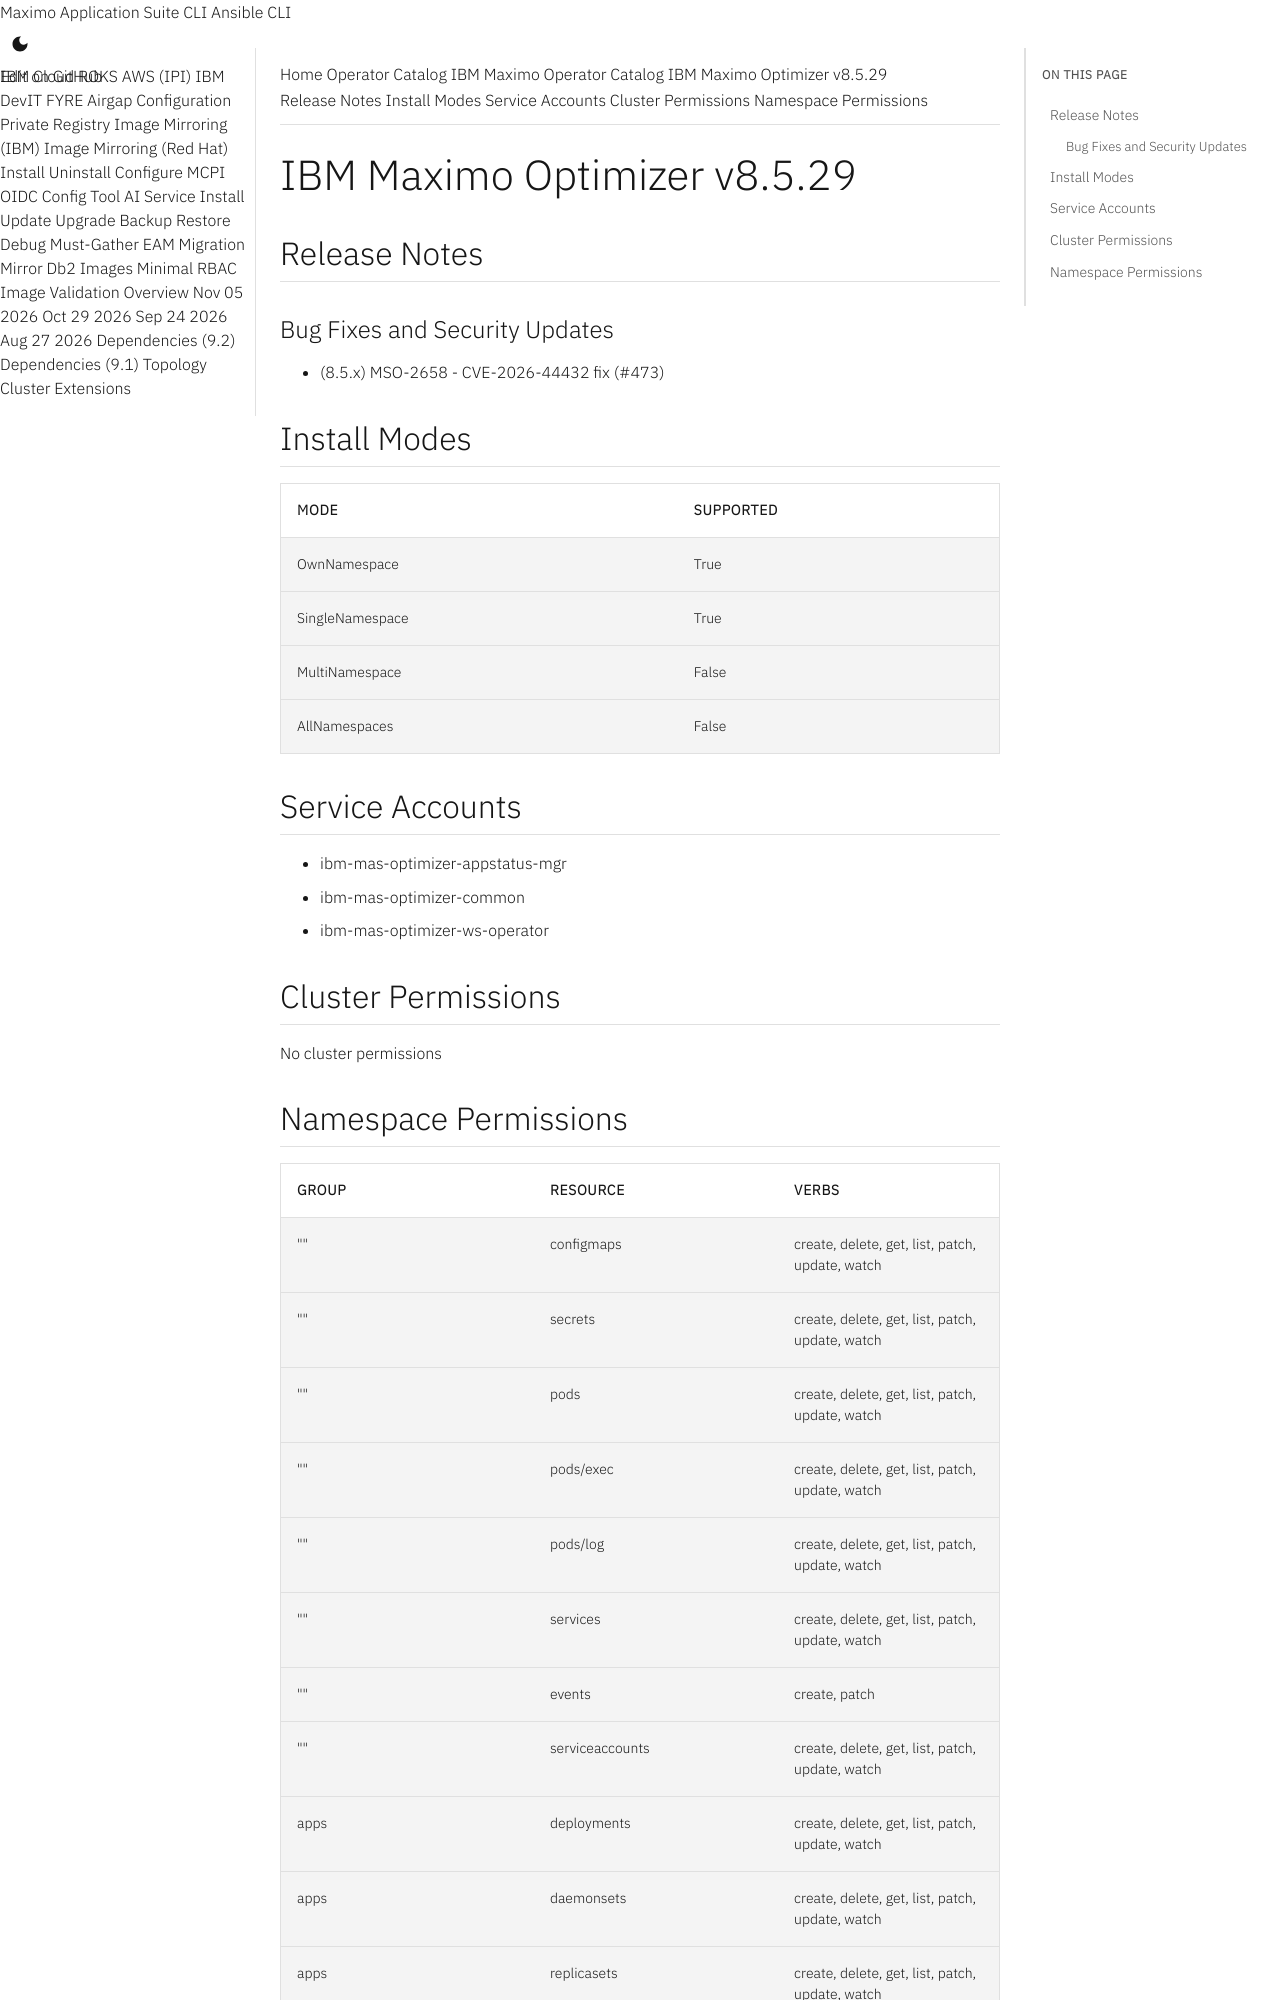

repository: ibm-mas/cli · page: catalogs/packages/ibm-mas-optimizer/8.5.29/index.html · generator: mkdocs

extra_breadcrumb_title_1: Operator Catalog
extra_breadcrumb_title_2: IBM Maximo Operator Catalog
extra_breadcrumb_url_2: ../../../
nav_title: Operator Catalog

IBM Maximo Optimizer v8.5.29
================================================================================

Release Notes
--------------------------------------------------------------------------------
### Bug Fixes and Security Updates
- (8.5.x) MSO-2658 - CVE-2026-44432 fix (#473)

Install Modes
--------------------------------------------------------------------------------
| Mode                 | Supported |
| :------------------- | :-------- |
| OwnNamespace         | True      |
| SingleNamespace      | True      |
| MultiNamespace       | False     |
| AllNamespaces        | False     |

Service Accounts
--------------------------------------------------------------------------------
- ibm-mas-optimizer-appstatus-mgr
- ibm-mas-optimizer-common
- ibm-mas-optimizer-ws-operator

Cluster Permissions
--------------------------------------------------------------------------------
No cluster permissions
